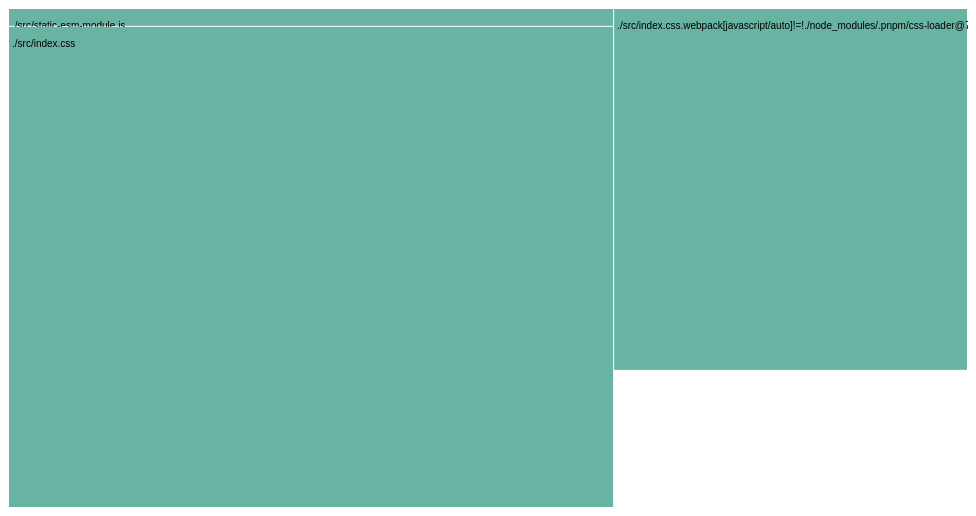
D3 v7 page, settled after 360 driven frames (6 s of simulated time); the page loaded 1 data file(s).


    const data = {
      "id": "./src/index.js",
      "name": "./src/index.js",
      "chunks": [
        "main"
      ],
      "profile": {
        "total": 45,
        "resolving": 28,
        "restoring": 1,
        "building": 16,
        "integration": 0,
        "storing": 0,
        "additionalResolving": 0,
        "additionalIntegration": 0,
        "factory": 28,
        "dependencies": 0
      },
      "children": [
        {
          "id": "./src/static-esm-module.js",
          "name": "./src/static-esm-module.js",
          "chunks": [
            "main"
          ],
          "profile": {
            "total": 11,
            "resolving": 6,
            "restoring": 0,
            "building": 5,
            "integration": 0,
            "storing": 0,
            "additionalResolving": 0,
            "additionalIntegration": 0,
            "factory": 6,
            "dependencies": 0
          },
          "children": []
        },
        {
          "id": "./src/index.css",
          "name": "./src/index.css",
          "chunks": [
            "main"
          ],
          "profile": {
            "total": 266,
            "resolving": 14,
            "restoring": 0,
            "building": 252,
            "integration": 0,
            "storing": 0,
            "additionalResolving": 0,
            "additionalIntegration": 0,
            "factory": 14,
            "dependencies": 0
          },
          "children": []
        },
        {
          "id": null,
          "name": "css ./node_modules/.pnpm/css-loader@7.1.2/node_modules/css-loader/dist/cjs.js!./src/index.css",
          "chunks": [
            "main"
          ],
          "profile": {
            "total": 1,
            "resolving": 0,
            "restoring": 0,
            "building": 1,
            "integration": 0,
            "storing": 0,
            "additionalResolving": 0,
            "additionalIntegration": 0,
            "factory": 0,
            "dependencies": 0
          },
          "children": []
        },
        {
          "id": null,
          "name": "./src/index.css.webpack[javascript/auto]!=!./node_modules/.pnpm/css-loader@7.1.2/node_modules/css-loader/dist/cjs.js!./src/index.css",
          "chunks": [],
          "profile": {
            "total": 119,
            "resolving": 6,
            "restoring": 0,
            "building": 113,
            "integration": 0,
            "storing": 0,
            "additionalResolving": 0,
            "additionalIntegration": 0,
            "factory": 6,
            "dependencies": 0
          },
          "children": []
        }
      ]
    };
    // Load the JSON data from the stats.json file
    d3.json('stats.json').then(data => {
      // Set dimensions and create a Treemap layout
      const width = 960;
      const height = 500;

      const treemap = d3.treemap()
        .size([width, height])
        .padding(1);

      const root = d3.hierarchy(data)
        .sum(d => d.profile ? d.profile.total : 0); // Use total time as value

      treemap(root);

      const svg = d3.select("#treemap").append("svg")
        .attr("width", width)
        .attr("height", height);

      const nodes = svg.selectAll(".node")
        .data(root.leaves())
        .enter().append("g")
        .attr("class", "node")
        .attr("transform", d => `translate(${d.x0},${d.y0})`);

      nodes.append("rect")
        .attr("id", d => d.data.name)
        .attr("width", d => d.x1 - d.x0)
        .attr("height", d => d.y1 - d.y0)
        .style("fill", "#69b3a2");

      nodes.append("text")
        .attr("x", 3)
        .attr("y", 20)
        .text(d => d.data.name);
    }).catch(error => {
      console.error("Error loading the JSON data:", error);
    });
  

### data: stats.json
{
 "id": "./src/index.js",
 "name": "./src/index.js",
 "chunks": [
  "main"
 ],
 "profile": {
  "total": 36,
  "resolving": 22,
  "restoring": 0,
  "building": 14,
  "integration": 0,
  "storing": 0,
  "additionalResolving": 0,
  "additionalIntegration": 0,
  "factory": 22,
  "dependencies": 0
 },
 "value": 36,
 "children": [
  {
   "id": "./src/static-esm-module.js",
   "name": "./src/static-esm-module.js",
   "chunks": [
    "main"
   ],
   "profile": {
    "total": 8,
    "resolving": 4,
    "restoring": 0,
    "building": 4,
    "integration": 0,
    "storing": 0,
    "additionalResolving": 0,
    "additionalIntegration": 0,
    "factory": 4,
    "dependencies": 0
   },
   "value": 8,
   "children": []
  },
  {
   "id": "./src/index.css",
   "name": "./src/index.css",
   "chunks": [
    "main"
   ],
   "profile": {
    "total": 216,
    "resolving": 12,
    "restoring": 0,
    "building": 204,
    "integration": 0,
    "storing": 0,
    "additionalResolving": 0,
    "additionalIntegration": 0,
    "factory": 12,
    "dependencies": 0
   },
   "value": 216,
   "children": []
  },
  {
   "id": null,
   "name": "./src/index.css.webpack[javascript/auto]…",
   "chunks": [],
   "profile": {
    "total": 95,
    "resolving": 3,
    "restoring": 0,
    "building": 92,
    "integration": 0,
    "storing": 0,
    "additionalResolving": 0,
    "additionalIntegration": 0,
    "factory": 3,
    "dependencies": 0
   },
   "value": 95,
   "children": []
  }
 ]
}